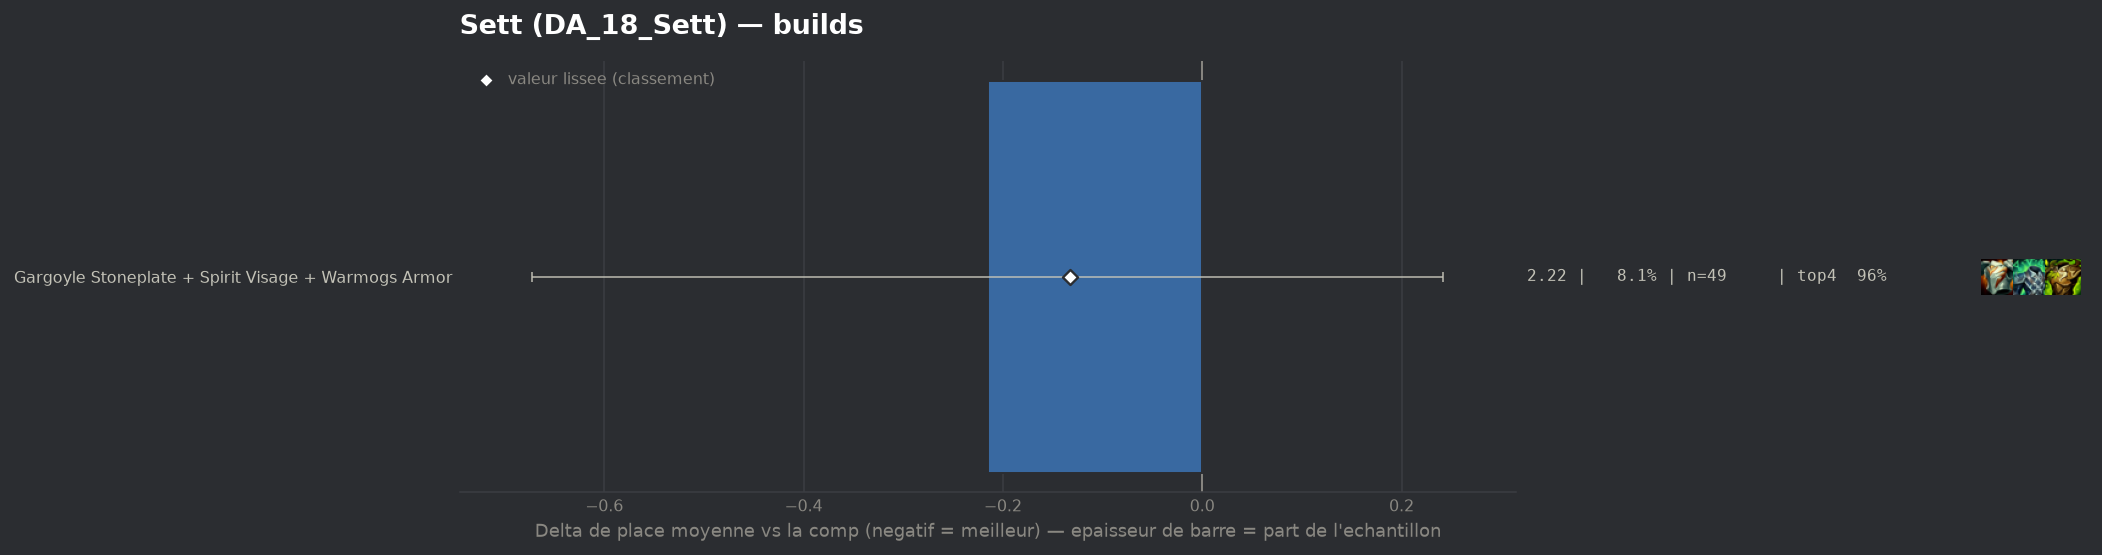

The table this chart was drawn from, first rows:
group, label, n, share, avg_place, shrunk_avg, score, d_avg, d_avg_pess, impact, d_top4, win, top2, top4, sd, z, p, significant
populaire, Gargoyle Stoneplate + Spirit Visage + Wa…, 49, 0.08099, 2.224, 2.306, -0.133, -0.215, 0.0, 0.0108, 0.0749, 0.449, 0.6122, 0.9592, 1.568, -0.92, 0.356, False
